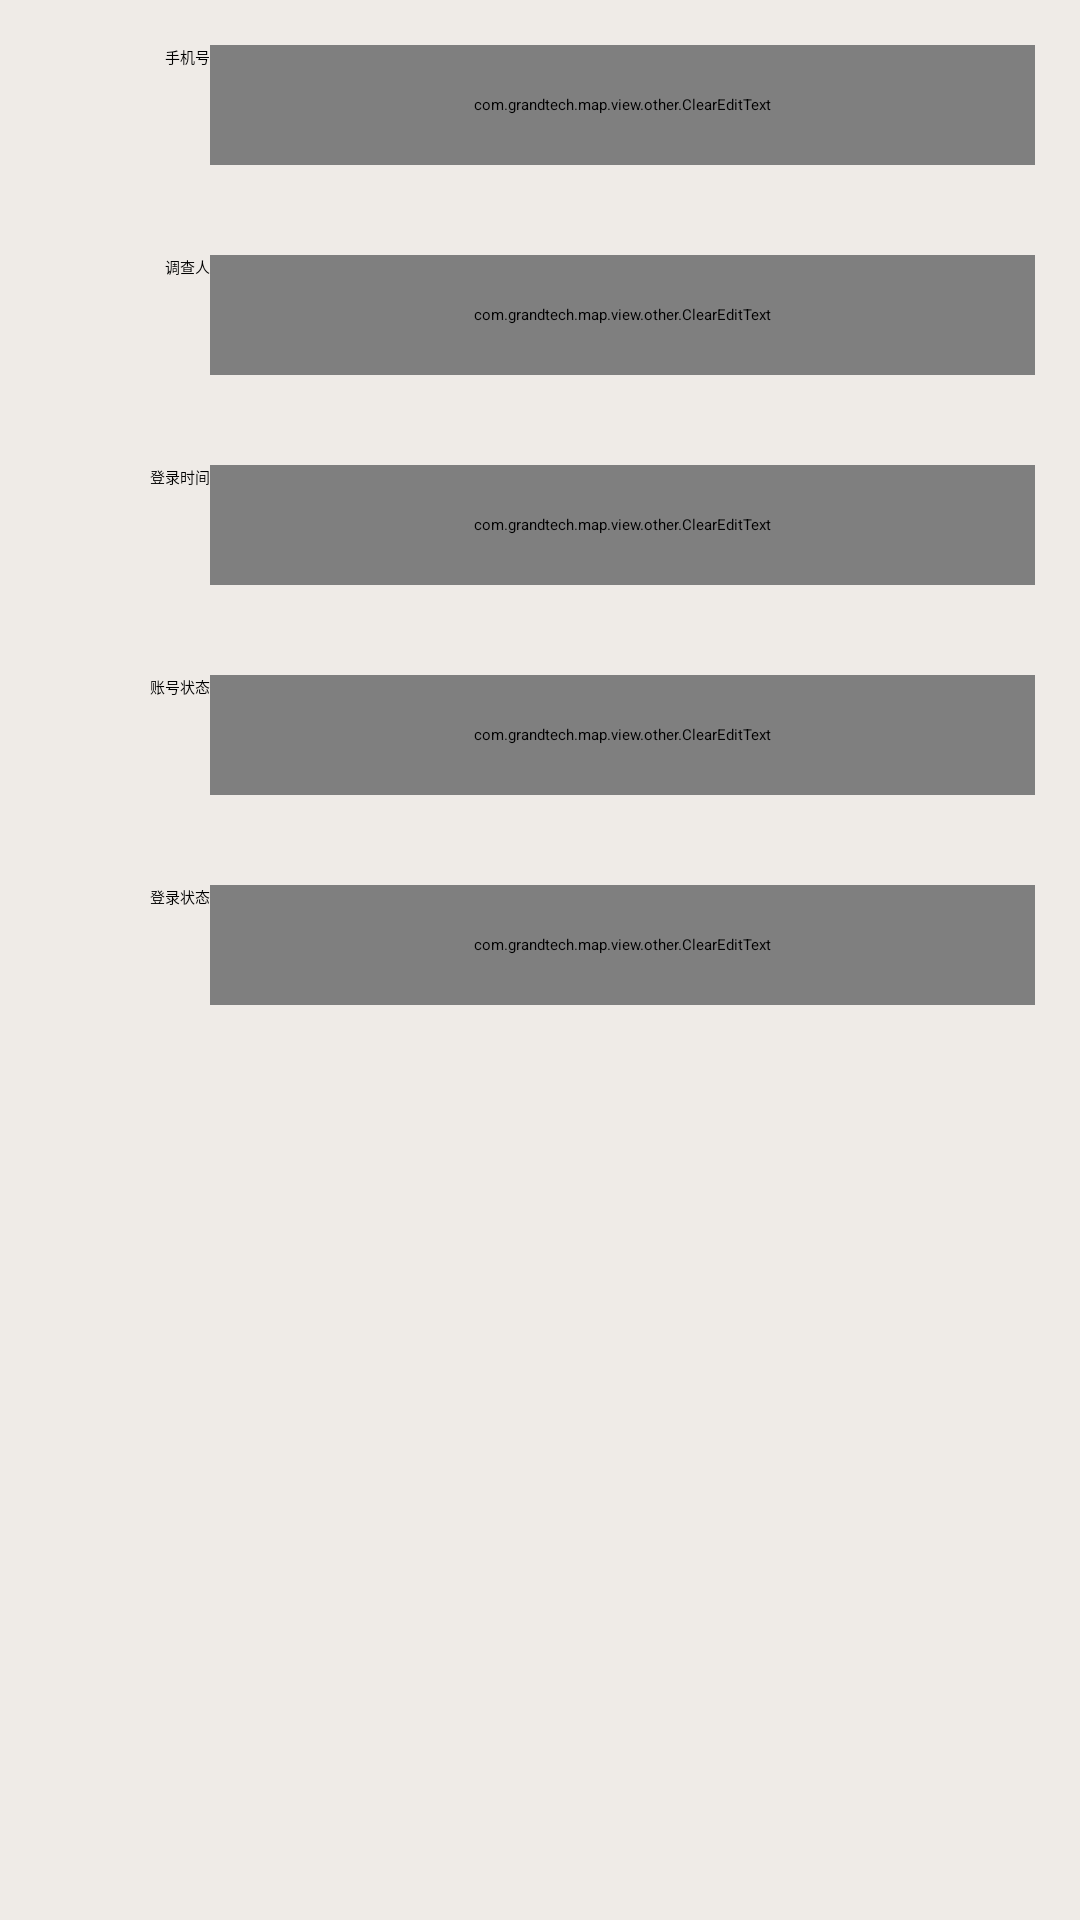

Layout XML and referenced resources for this Android screen:
<!-- AndroidManifest.xml: activity theme AppTheme -->
<!-- res/layout/activity_account.xml -->
<?xml version="1.0" encoding="utf-8"?>
<LinearLayout xmlns:android="http://schemas.android.com/apk/res/android"
    android:orientation="vertical"
    android:layout_width="match_parent"
    android:layout_height="match_parent"
    android:background="@color/milky_white">

    <LinearLayout
        android:layout_width="match_parent"
        android:layout_height="wrap_content"
        android:gravity="center"
        android:background="@drawable/tablerow_bg"
        android:orientation="vertical">

        <LinearLayout
            android:layout_width="match_parent"
            android:layout_height="wrap_content"
            android:orientation="horizontal"
            android:padding="15dp">

            <TextView
                android:layout_width="match_parent"
                android:layout_height="wrap_content"
                android:layout_weight="5"
                android:gravity="center_vertical|right"
                android:text="手机号"
                android:textColor="@color/black" />

            <com.grandtech.map.view.other.ClearEditText
                android:id="@+id/cetPhoneNum"
                android:layout_width="match_parent"
                android:layout_height="40dp"
                android:layout_weight="1"
                android:background="@drawable/edit_text_bg"
                android:textColor="@color/black"
                android:enabled="false"
                android:textSize="12.0sp"/>
        </LinearLayout>

        <LinearLayout
            android:layout_width="match_parent"
            android:layout_height="wrap_content"
            android:orientation="horizontal"
            android:padding="15dp">

            <TextView
                android:layout_width="match_parent"
                android:layout_height="wrap_content"
                android:layout_weight="5"
                android:gravity="center_vertical|right"
                android:text="@string/AccountActivity_tvCollectName"
                android:textColor="@color/black" />

            <com.grandtech.map.view.other.ClearEditText
                android:layout_width="match_parent"
                android:layout_height="40dp"
                android:layout_weight="1"
                android:enabled="false"
                android:background="@drawable/edit_text_bg"
                android:textColor="@color/black"
                android:textSize="12.0sp"
                android:id="@+id/cetCollectName"/>
        </LinearLayout>

        <LinearLayout
            android:layout_width="match_parent"
            android:layout_height="wrap_content"
            android:orientation="horizontal"
            android:padding="15dp">

            <TextView
                android:layout_width="match_parent"
                android:layout_height="wrap_content"
                android:layout_weight="5"
                android:gravity="center_vertical|right"
                android:text="登录时间"
                android:textColor="@color/black" />

            <com.grandtech.map.view.other.ClearEditText
                android:layout_width="match_parent"
                android:layout_height="40dp"
                android:id="@+id/cetDateTime"
                android:layout_weight="1"
                android:background="@drawable/edit_text_bg"
                android:textColor="@color/black"
                android:enabled="false"
                android:textSize="12.0sp"/>
        </LinearLayout>

        <LinearLayout
            android:layout_width="match_parent"
            android:layout_height="wrap_content"
            android:orientation="horizontal"
            android:padding="15dp">

            <TextView
                android:layout_width="match_parent"
                android:layout_height="wrap_content"
                android:layout_weight="5"
                android:gravity="center_vertical|right"
                android:text="账号状态"
                android:enabled="false"
                android:textColor="@color/black" />

            <com.grandtech.map.view.other.ClearEditText
                android:layout_width="match_parent"
                android:layout_height="40dp"
                android:id="@+id/ctvAccountState"
                android:layout_weight="1"
                android:enabled="false"
                android:background="@drawable/edit_text_bg"
                android:textColor="@color/black"
                android:textSize="12.0sp"/>
        </LinearLayout>

        <LinearLayout
            android:layout_width="match_parent"
            android:layout_height="wrap_content"
            android:orientation="horizontal"
            android:padding="15dp">

            <TextView
                android:layout_width="match_parent"
                android:layout_height="wrap_content"
                android:layout_weight="5"
                android:gravity="center_vertical|right"
                android:text="登录状态"
                android:textColor="@color/black" />

            <com.grandtech.map.view.other.ClearEditText
                android:layout_width="match_parent"
                android:layout_height="40dp"
                android:id="@+id/cetLoginState"
                android:layout_weight="1"
                android:background="@drawable/edit_text_bg"
                android:textColor="@color/black"
                android:enabled="false"
                android:textSize="12.0sp"/>
        </LinearLayout>

        <LinearLayout
            android:layout_width="match_parent"
            android:layout_height="wrap_content"
            android:padding="50dp"
            android:visibility="gone">
        <Button
            android:layout_width="match_parent"
            android:layout_height="wrap_content"
            android:text="@string/AccountActivity_btnSure"
            android:id="@+id/btnSure"
            style="@style/com_btn_style"/>
        </LinearLayout>

    </LinearLayout>

</LinearLayout>
<!-- resources referenced by this layout -->
<resources>
  <color name="black">#000000</color>
  <color name="milky_white">#ffefebe7</color>
  <!-- drawable edit_text_bg (drawable) -->
  <?xml version="1.0" encoding="utf-8"?>
  <selector xmlns:android="http://schemas.android.com/apk/res/android">
      <item android:drawable="@drawable/edit_text_normal" android:state_checked="false"></item>
      <item android:drawable="@drawable/edit_text_focuse" android:state_checked="true"></item>
  </selector>
  <string name="AccountActivity_btnSure">确定</string>
  <string name="AccountActivity_tvCollectName">调查人</string>
  <style name="com_btn_style">
          <item name="android:background">@drawable/common_button_selector</item>
          <item name="android:paddingBottom">8dp</item>
          <item name="android:paddingLeft">25dp</item>
          <item name="android:paddingRight">25dp</item>
          <item name="android:paddingTop">8dp</item>
          <item name="android:textColor">@color/white</item>
          <item name="android:textSize">18sp</item>
          <item name="android:gravity">center</item>
      </style>
  <style name="AppTheme" parent="Theme.AppCompat.CompactMenu">
          
          <item name="colorPrimary">@color/colorPrimary</item>
          <item name="colorPrimaryDark">@color/colorPrimaryDark</item>
          <item name="colorAccent">@color/colorAccent</item>
      </style>
  <!-- drawable common_button_selector (drawable) -->
  <?xml version="1.0" encoding="utf-8"?>
  <selector xmlns:android="http://schemas.android.com/apk/res/android">
      
      <item android:state_pressed="true">
          <shape>
              
              <solid android:color="@color/hx_green" />
              
              <corners android:radius="10dp" />
          </shape>
      </item>
      
      <item>
          <shape>
              <solid android:color="@color/themeColor" />
              <corners android:radius="10dp" />
          </shape>
      </item>
  </selector>
  <color name="white">#FFFFFF</color>
  <color name="colorPrimary">#3F51B5</color>
  <color name="colorPrimaryDark">#303F9F</color>
  <color name="colorAccent">#FF4081</color>
  <color name="hx_green">#37bd9c</color>
  <color name="themeColor">#ff56a516</color>
</resources>
